Run: headless pygame with SDL's dummy video driver; simulated clock (each Clock.tick advances the game by its frame time, no real sleeping); random seed 0; keys injected as events and as key.get_pressed() state; no mouse input.
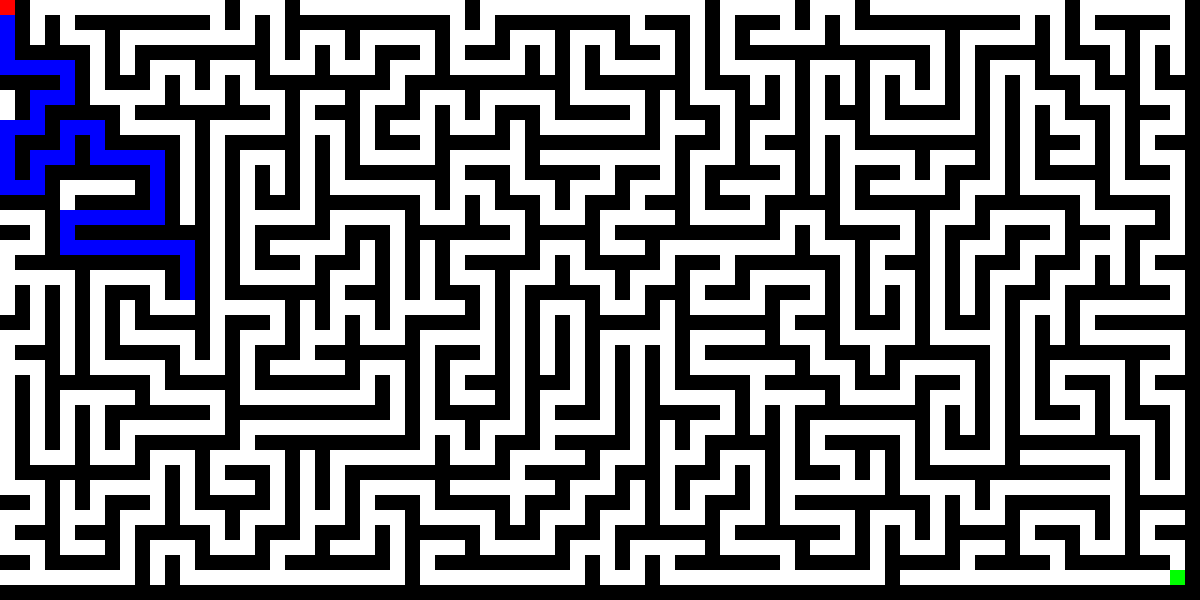
Frame 1 of 4 · flips 1–60 · no input
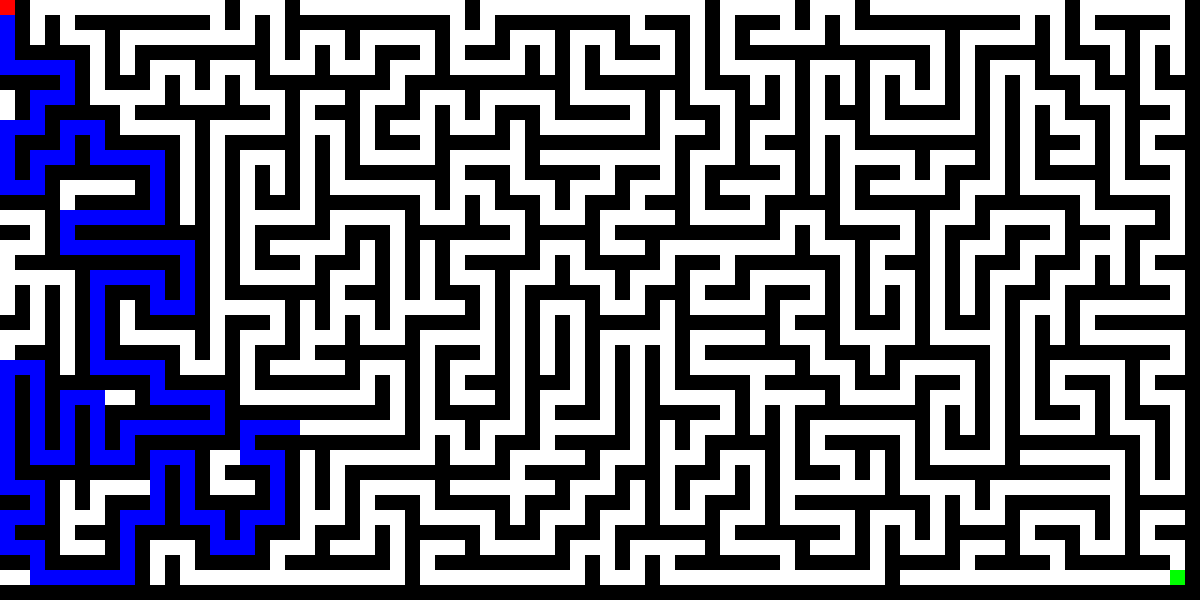
Frame 2 of 4 · flips 61–180 · tapped SPACE, RETURN · held RIGHT (→), D
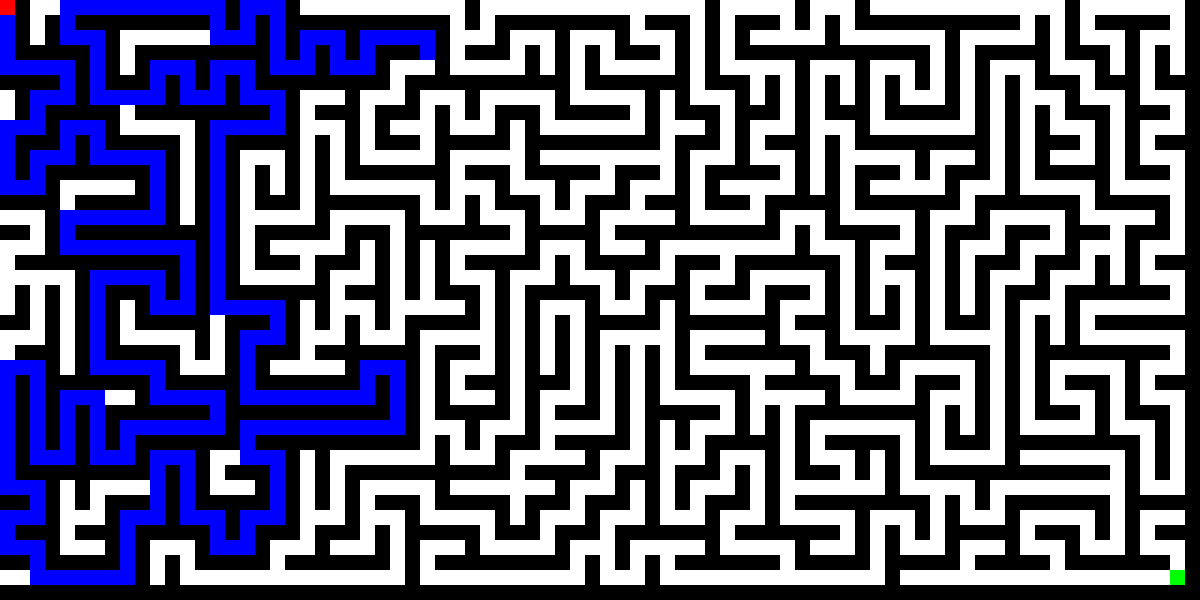
Frame 3 of 4 · flips 181–300 · held DOWN (↓), S
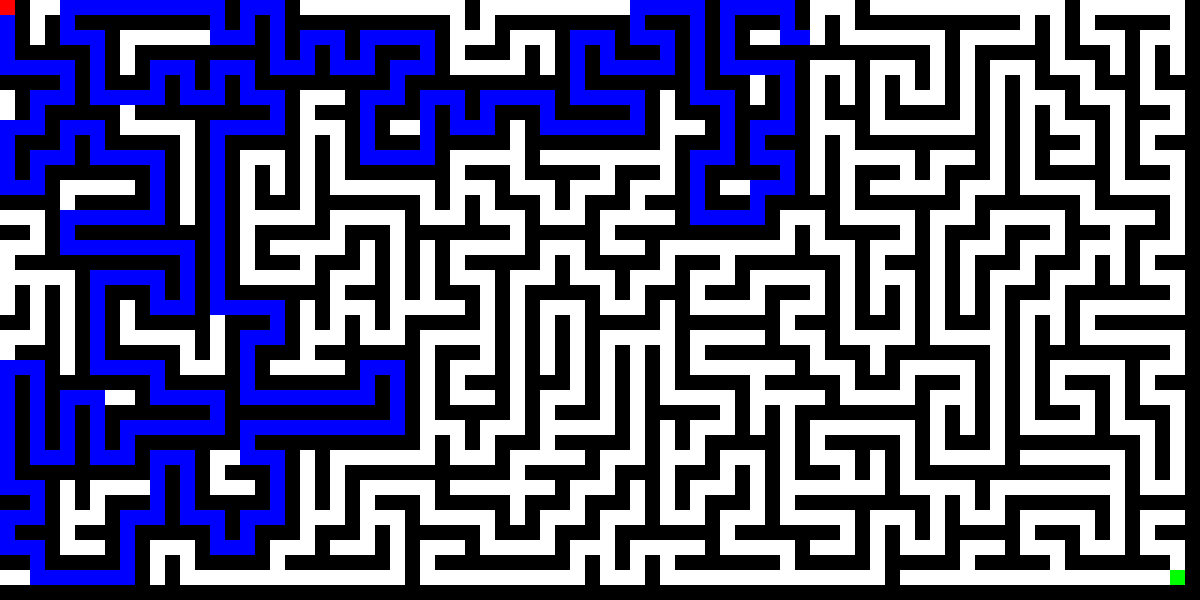
Frame 4 of 4 · flips 301–420 · held LEFT (←), A, UP (↑), W

The pygame program that drew these frames:

import pygame
import random

# Maze dimensions
ROWS, COLS = 40, 80
CELL_SIZE = 15

# Colors
WHITE = (255, 255, 255)
BLACK = (0, 0, 0)
DESTINATION = (0, 255, 0)
SOURCE = (255, 0, 0)
PATH_COLOR = (0, 0, 255)

# Directions for movement
DIRECTIONS = [(0, 1), (1, 0), (0, -1), (-1, 0)]


"""
is_valid_move function:
@param maze: list of lists representing the maze
@param position: tuple representing the position to check
@return: True if the position is a valid move, False otherwise
"""

def is_valid_move(maze, position):
    row, col = position
    return 0 <= row < len(maze) and 0 <= col < len(maze[0]) and maze[row][col] == 1


"""
mark_path function:
@param maze: list of lists representing the maze
@param path: list of tuples representing the path to mark
@return: list of lists representing the maze with the path marked
"""
def mark_path(maze, path):
    new_maze = [row[:] for row in maze]
    for row, col in path:
        new_maze[row][col] = 2
    return new_maze

def print_maze(maze):
    for row in maze:
        print(" ".join(str(cell) for cell in row))


"""
generate_maze function: use randomized depth-first search to generate a maze
@param rows: number of rows in the maze
@param cols: number of columns in the maze
@return: list of lists representing the maze
"""
def generate_maze(rows, cols):
    maze = [[1 for _ in range(cols)] for _ in range(rows)]
    stack = [(0, 0)]
    maze[0][0] = 0

    while stack:
        current = stack[-1]
        row, col = current
        directions = random.sample(DIRECTIONS, len(DIRECTIONS))
        moved = False

        for dr, dc in directions:
            new_row, new_col = row + 2 * dr, col + 2 * dc

            if 0 <= new_row < rows and 0 <= new_col < cols and maze[new_row][new_col] == 1:
                maze[row + dr][col + dc] = 0
                maze[new_row][new_col] = 0
                stack.append((new_row, new_col))
                moved = True
                break

        if not moved:
            stack.pop()

    # Ensure connectivity for the left and bottom borders
    for r in range(2, rows, 2):
        maze[r][0] = 0
    for c in range(2, cols, 2):
        maze[0][c] = 0

    return maze
    
    

   


"""
dfs function: use a depth-first search to find the next move to the target position
@param maze: list of lists representing the maze
@param position: tuple representing the current position
@param target: tuple representing the target position
@param visited: set of tuples representing the visited positions
@return: true if the target position is reached, false otherwise
"""
def dfs(maze, position, target, visited, path):
    if position == target:
        path.append(position)
        return True

    row, col = position
    if not (0 <= row < len(maze) and 0 <= col < len(maze[0])) or maze[row][col] != 0 or position in visited:
        return False

    visited.add(position)
    path.append(position)

    for dr, dc in DIRECTIONS:
        new_position = (row + dr, col + dc)
        if dfs(maze, new_position, target, visited, path):
            return True

    path.pop()
    return False


"""
bfs function: use bfs search to find the next move to the target position
@param maze: list of lists representing the maze
@param position: tuple representing the current position
@param target: tuple representing the target position
@return: true if the target position is reached, false otherwise
"""
def bfs(maze, position, target,visited,path):
    queue = [position]
    parent = {position: None}
    visited.add(position)
    while queue:
        current = queue.pop(0)
        if current == target:
            while current is not None:
                path.append(current)
                current = parent[current]
            path.reverse()
            return True
        row, col = current
        for dr, dc in DIRECTIONS:
            new_position = (row + dr, col + dc)
            if is_valid_move(maze, new_position) and new_position not in visited:
                queue.append(new_position)
                visited.add(new_position)
                parent[new_position] = current
    return False

    
    
    


"""
Get the path from the source to the destination
@param maze: list of lists representing the maze
@param source: tuple representing the source position
@param destination: tuple representing the destination position
"""
def get_path(maze, source, destination):
    #initialize visited set and path list
    visited = set()
    path = []

    # depth-first search
    if dfs(maze, source, destination, visited, path):
        return path

    # breadth-first search
    # if bfs(maze, source, destination,visited, path):
    #     print("Path found:[row, col]")
    #     for i in path:
    #         print(i)
    #     return path


    # print("No path found")
    return []     
    

    


"""
draw_grid function:
@param screen: pygame.Surface object
@param maze: list of lists representing the maze
"""
def draw_grid(screen, maze):
    for row in range(ROWS):
        for col in range(COLS):
            color = WHITE if maze[row][col] == 0 else BLACK
            if maze[row][col] == 2:
                color = PATH_COLOR
            pygame.draw.rect(screen, color, (col * CELL_SIZE, row * CELL_SIZE, CELL_SIZE, CELL_SIZE))
            # pygame.draw.rect(screen, BLACK, (col * CELL_SIZE, row * CELL_SIZE, CELL_SIZE, CELL_SIZE), 1)

"""
draw_path function:
@param screen: pygame.Surface object
@param path: list of tuples representing the path to draw
"""
def draw_path(screen, path):
    for row, col in path:
        pygame.draw.rect(screen, PATH_COLOR, (col * CELL_SIZE, row * CELL_SIZE, CELL_SIZE, CELL_SIZE))



"""
game_loop function:
"""
def game_loop():
    pygame.init()
    screen = pygame.display.set_mode((COLS * CELL_SIZE, ROWS * CELL_SIZE))
    pygame.display.set_caption("Maze Solver")
    clock = pygame.time.Clock()
    
    start = (0, 0)
    end = (ROWS - 2, COLS - 2)
    visited = set()
    maze = generate_maze(ROWS, COLS)
    path = get_path(maze, start, end)
    print_maze(maze)  # Debug print to see the generated maze in the console
    
    running = True

    current_index = 0
    draw_grid(screen, maze)

    while running:
        for event in pygame.event.get():
            if event.type == pygame.QUIT:
                running = False

        if current_index < len(path):
            current_pos = path[current_index]
            current_index += 1
        else:
            current_pos = end

        
        
        # Draw the source and destination
        pygame.draw.rect(screen, SOURCE, (start[1] * CELL_SIZE, start[0] * CELL_SIZE, CELL_SIZE, CELL_SIZE))
        pygame.draw.rect(screen, DESTINATION, (end[1] * CELL_SIZE, end[0] * CELL_SIZE, CELL_SIZE, CELL_SIZE))
        
        # Draw the moving object
        pygame.draw.rect(screen, PATH_COLOR, (current_pos[1] * CELL_SIZE, current_pos[0] * CELL_SIZE, CELL_SIZE, CELL_SIZE))

        pygame.display.flip()
        clock.tick(80)  # Adjust speed of the moving object


if __name__ == "__main__":
    game_loop()
